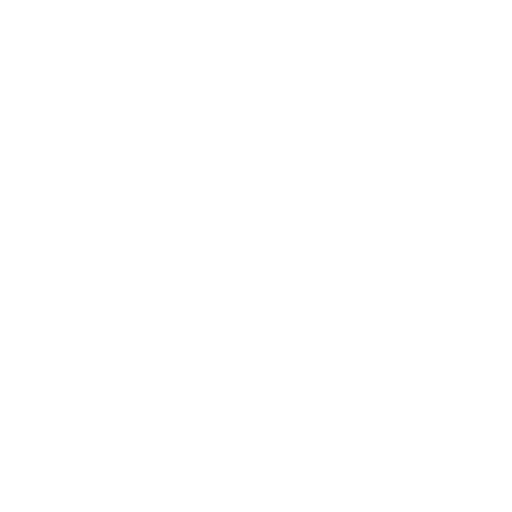
t = 0.00 s
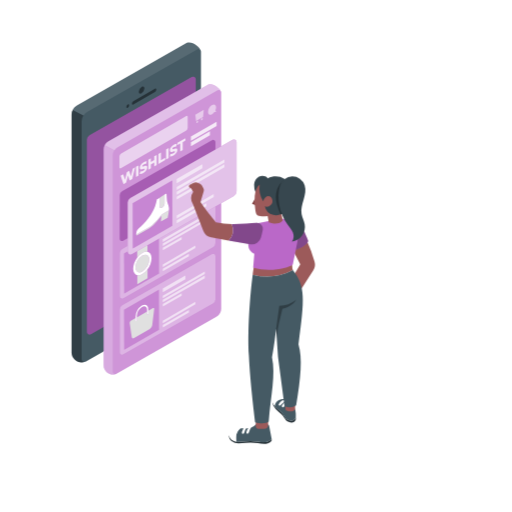
t = 1.00 s
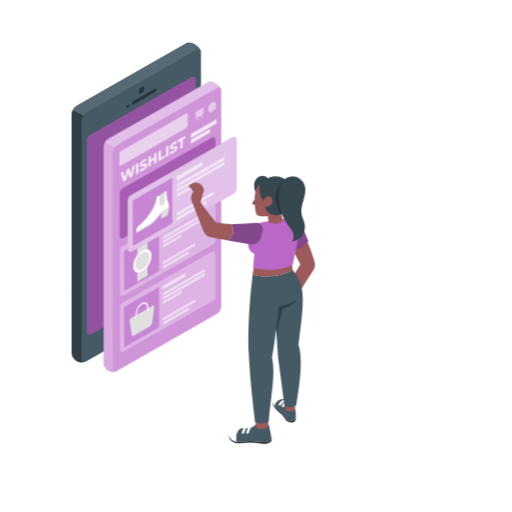
t = 1.19 s
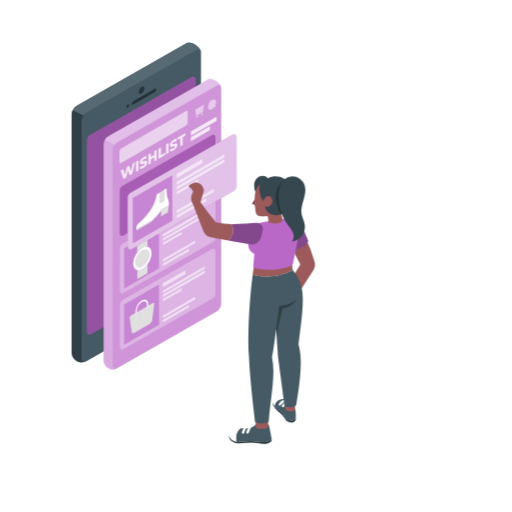
t = 1.38 s
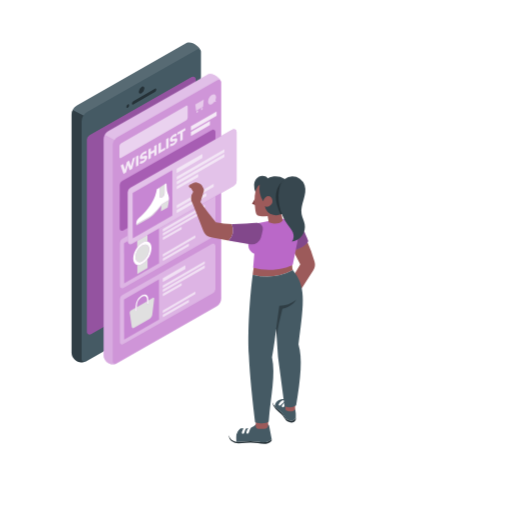
t = 1.75 s
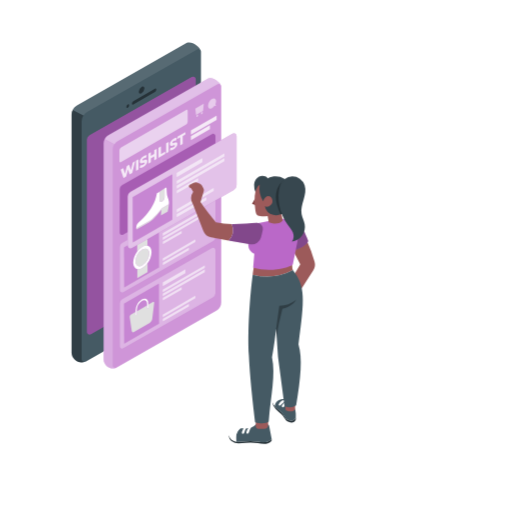
t = 2.05 s

The animated SVG that drew these frames (rendered in a browser with its animation timeline set to each time). Animation: 9 CSS @keyframes rules; one cycle of 2.50 s, repeats indefinitely.

<svg class="animated" id="freepik_stories-online-wishes-list" xmlns="http://www.w3.org/2000/svg" viewBox="0 0 500 500" version="1.1" xmlns:xlink="http://www.w3.org/1999/xlink" xmlns:svgjs="http://svgjs.com/svgjs"><style>svg#freepik_stories-online-wishes-list:not(.animated) .animable {opacity: 0;}svg#freepik_stories-online-wishes-list.animated #freepik--Floor--inject-213 {animation: 1s 1 forwards cubic-bezier(.36,-0.01,.5,1.38) slideUp;animation-delay: 0s;}svg#freepik_stories-online-wishes-list.animated #freepik--Shadows--inject-213 {animation: 1s 1 forwards cubic-bezier(.36,-0.01,.5,1.38) slideRight;animation-delay: 0s;}svg#freepik_stories-online-wishes-list.animated #freepik--Window--inject-213 {animation: 1s 1 forwards cubic-bezier(.36,-0.01,.5,1.38) slideLeft;animation-delay: 0s;}svg#freepik_stories-online-wishes-list.animated #freepik--Table--inject-213 {animation: 1s 1 forwards cubic-bezier(.36,-0.01,.5,1.38) fadeIn;animation-delay: 0s;}svg#freepik_stories-online-wishes-list.animated #freepik--side-table--inject-213 {animation: 1s 1 forwards cubic-bezier(.36,-0.01,.5,1.38) slideDown;animation-delay: 0s;}svg#freepik_stories-online-wishes-list.animated #freepik--Plant--inject-213 {animation: 1s 1 forwards cubic-bezier(.36,-0.01,.5,1.38) slideUp;animation-delay: 0s;}svg#freepik_stories-online-wishes-list.animated #freepik--Device--inject-213 {animation: 1s 1 forwards cubic-bezier(.36,-0.01,.5,1.38) lightSpeedLeft;animation-delay: 0s;}svg#freepik_stories-online-wishes-list.animated #freepik--Screen--inject-213 {animation: 1s 1 forwards cubic-bezier(.36,-0.01,.5,1.38) zoomOut,1.5s Infinite  linear floating;animation-delay: 0s,1s;}svg#freepik_stories-online-wishes-list.animated #freepik--Character--inject-213 {animation: 1s 1 forwards cubic-bezier(.36,-0.01,.5,1.38) zoomIn;animation-delay: 0s;}            @keyframes slideUp {                0% {                    opacity: 0;                    transform: translateY(30px);                }                100% {                    opacity: 1;                    transform: inherit;                }            }                    @keyframes slideRight {                0% {                    opacity: 0;                    transform: translateX(30px);                }                100% {                    opacity: 1;                    transform: translateX(0);                }            }                    @keyframes slideLeft {                0% {                    opacity: 0;                    transform: translateX(-30px);                }                100% {                    opacity: 1;                    transform: translateX(0);                }            }                    @keyframes fadeIn {                0% {                    opacity: 0;                }                100% {                    opacity: 1;                }            }                    @keyframes slideDown {                0% {                    opacity: 0;                    transform: translateY(-30px);                }                100% {                    opacity: 1;                    transform: translateY(0);                }            }                    @keyframes lightSpeedLeft {              from {                transform: translate3d(-50%, 0, 0) skewX(20deg);                opacity: 0;              }              60% {                transform: skewX(-10deg);                opacity: 1;              }              80% {                transform: skewX(2deg);              }              to {                opacity: 1;                transform: translate3d(0, 0, 0);              }            }                    @keyframes zoomOut {                0% {                    opacity: 0;                    transform: scale(1.5);                }                100% {                    opacity: 1;                    transform: scale(1);                }            }                    @keyframes floating {                0% {                    opacity: 1;                    transform: translateY(0px);                }                50% {                    transform: translateY(-10px);                }                100% {                    opacity: 1;                    transform: translateY(0px);                }            }                    @keyframes zoomIn {                0% {                    opacity: 0;                    transform: scale(0.5);                }                100% {                    opacity: 1;                    transform: scale(1);                }            }        .animator-hidden { display: none; }</style><g id="freepik--Floor--inject-213" class="animable animator-hidden" style="transform-origin: 250px 349.527px;"><path d="M409,257.09c-88.41-51-231.28-51-319.12,0S2.55,390.89,91,441.93s231.28,51.05,319.12,0S497.45,308.13,409,257.09Z" style="fill: rgb(245, 245, 245); transform-origin: 250px 349.527px;" id="ell1l5110ymgk" class="animable"></path></g><g id="freepik--Shadows--inject-213" class="animable animator-hidden" style="transform-origin: 250.026px 337.219px;"><path d="M286.32,389.38c-20.53-11.86-53.72-11.86-74.12,0s-20.29,31.08.24,42.93,53.72,11.86,74.13,0S306.86,401.24,286.32,389.38Z" style="fill: rgb(224, 224, 224); transform-origin: 249.386px 410.843px;" id="elxms4d0kd1fr" class="animable"></path><path d="M212.19,331.63l-9-5.2,0,0,3.52-2a3.79,3.79,0,0,0,0-6.56l-11.31-6.54a11.35,11.35,0,0,0-11.37,0L70.19,376.92a3.8,3.8,0,0,0,0,6.56l11.29,6.62a11.36,11.36,0,0,0,11.44,0l10.81-6.24,8.9,5.23a9.1,9.1,0,0,0,9.11,0l90.48-52.3A3,3,0,0,0,212.19,331.63Z" style="fill: rgb(224, 224, 224); transform-origin: 140.992px 350.724px;" id="elsdyts1g0ie" class="animable"></path><path d="M274.45,237.4c9.61,5.55,9.66,14.54.11,20.09s-25.08,5.55-34.7,0-9.66-14.54-.11-20.09S264.83,231.85,274.45,237.4Z" style="fill: rgb(224, 224, 224); transform-origin: 257.153px 247.445px;" id="elaqcxfobho5r" class="animable"></path><path d="M385.61,348.69l-47.52-27.43a2.11,2.11,0,0,1,0-3.65L380,293.27a2.1,2.1,0,0,1,2.11,0l48.58,28.05a2.1,2.1,0,0,1,0,3.64l-40.83,23.73A4.19,4.19,0,0,1,385.61,348.69Z" style="fill: rgb(224, 224, 224); transform-origin: 384.391px 321.127px;" id="elhfln6j00ngo" class="animable"></path></g><g id="freepik--Window--inject-213" class="animable animator-hidden" style="transform-origin: 378.155px 135.645px;"><polygon points="373.24 82.36 372.97 188.54 378.36 191.66 378.64 85.47 373.24 82.36" style="fill: rgb(224, 224, 224); transform-origin: 375.805px 137.01px;" id="el7i17puxnf5i" class="animable"></polygon><polygon points="378.64 85.47 378.64 85.47 378.36 191.66 383.06 188.93 383.31 88.17 378.64 85.47" style="fill: rgb(240, 240, 240); transform-origin: 380.835px 138.565px;" id="elzi0ngdscpgf" class="animable"></polygon><g id="el4d8d7546j4k"><rect x="375.94" y="80.8" height="6.23" style="fill: rgb(224, 224, 224); transform-origin: 375.94px 83.915px; transform: rotate(-60deg);" class="animable"></rect></g><g id="el2z5bevly3si"><polygon points="378.63 89.83 378.64 85.47 373.24 82.36 373.23 86.71 378.63 89.83 378.63 89.83" style="opacity: 0.2; transform-origin: 375.935px 86.095px;" class="animable"></polygon></g><g id="ellrtin81usvp"><polygon points="378.63 89.83 382.41 87.65 378.64 85.47 378.64 85.47 378.63 89.83" style="opacity: 0.2; transform-origin: 380.52px 87.65px;" class="animable"></polygon></g><g id="elyvwea0lh62t"><rect x="375.94" y="80.8" height="6.23" style="fill: rgb(224, 224, 224); transform-origin: 375.94px 83.915px; transform: rotate(-60deg);" class="animable"></rect></g><polygon points="308.31 44.87 313 42.14 312.72 148.32 308.03 151.05 308.31 44.87" style="fill: rgb(240, 240, 240); transform-origin: 310.515px 96.595px;" id="eledmlfnoivlc" class="animable"></polygon><polygon points="308.03 151.05 312.72 148.32 448 226.43 443.31 229.15 308.03 151.05" style="fill: rgb(245, 245, 245); transform-origin: 378.015px 188.735px;" id="el40as113hh5q" class="animable"></polygon><path d="M302.93,35.55,449,119.88l-.31,118.59L302.62,154.13Zm140.38,193.6L443.59,123,308.3,44.86,308,151.05l135.28,78.1" style="fill: rgb(224, 224, 224); transform-origin: 375.81px 137.01px;" id="elbkz0xlc7zxm" class="animable"></path><polygon points="302.93 35.55 307.62 32.82 453.69 117.16 449 119.88 302.93 35.55" style="fill: rgb(245, 245, 245); transform-origin: 378.31px 76.35px;" id="eltm80g71jlw" class="animable"></polygon><polygon points="449 119.88 453.69 117.16 453.38 235.74 448.69 238.47 449 119.88" style="fill: rgb(240, 240, 240); transform-origin: 451.19px 177.815px;" id="el0687060utn2w" class="animable"></polygon></g><g id="freepik--Table--inject-213" class="animable animator-hidden" style="transform-origin: 257.184px 186.055px;"><path d="M259.37,171h-4.43c0,19,.69,81.61.69,81.61h0a.79.79,0,0,0,.45.62,2.33,2.33,0,0,0,2.15,0,.75.75,0,0,0,.45-.62h0S259.37,190,259.37,171Z" style="fill: rgb(230, 230, 230); transform-origin: 257.155px 212.246px;" id="el0xiyrupvcwcg" class="animable"></path><path d="M250.44,162.37H246c-3.8,19.68-6.27,81.62-6.27,81.62h0a.76.76,0,0,0,.45.62,2.39,2.39,0,0,0,2.15,0,.75.75,0,0,0,.44-.62h0S247,181.77,250.44,162.37Z" style="fill: rgb(230, 230, 230); transform-origin: 245.085px 203.618px;" id="elre8rdgx3yl" class="animable"></path><path d="M263.87,162.37h4.42c3.8,19.68,6.27,81.62,6.27,81.62h0a.76.76,0,0,1-.45.62,2.39,2.39,0,0,1-2.15,0,.77.77,0,0,1-.44-.62h0S267.33,181.77,263.87,162.37Z" style="fill: rgb(230, 230, 230); transform-origin: 269.215px 203.618px;" id="elforf28px3i" class="animable"></path><path d="M281,161.81h-.47c-.9-2.59-3.08-5.06-6.56-7.07-9.32-5.38-24.38-5.38-33.64,0-3.45,2-5.61,4.47-6.48,7.06h-.44v2.68h0c0,3.53,2.37,7,7,9.75,9.32,5.38,24.38,5.38,33.64,0,4.63-2.69,6.94-6.21,6.92-9.74h0Z" style="fill: rgb(240, 240, 240); transform-origin: 257.205px 164.485px;" id="ellejtdkuosj" class="animable"></path><path d="M273.92,152.07c9.33,5.38,9.38,14.1.11,19.49s-24.32,5.38-33.64,0-9.37-14.11-.11-19.49S264.6,146.68,273.92,152.07Z" style="fill: rgb(245, 245, 245); transform-origin: 257.159px 161.815px;" id="elyapzgnm9jg9" class="animable"></path><path d="M268.83,144.1H245.48c0,7.68,3.58,14.18,4.69,16.11,0,.09.09.17.14.26l.06.09h0A4.86,4.86,0,0,0,252,162a11.29,11.29,0,0,0,10.28,0,4.3,4.3,0,0,0,1.88-1.92C265.34,158.1,268.83,151.67,268.83,144.1Z" style="fill: rgb(235, 235, 235); transform-origin: 257.155px 153.669px;" id="eldehflxg7edf" class="animable"></path><path d="M265.38,139.32c4.58,2.64,4.6,6.93.06,9.57s-11.94,2.64-16.51,0-4.6-6.93-.06-9.57S260.81,136.68,265.38,139.32Z" style="fill: rgb(245, 245, 245); transform-origin: 257.157px 144.105px;" id="elxq09egdxjc" class="animable"></path><path d="M255.89,141.09a33.53,33.53,0,0,0-3.37-14.42,12.42,12.42,0,0,1-1.59-4.39c-.11-1.56.75-3.33,2.29-3.64a3.25,3.25,0,0,1,3.14,1.5,9.29,9.29,0,0,1,1.25,3.45c1.15,5.41,2.11,11,1.39,16.44a6.77,6.77,0,0,1-.38,1.85,1.73,1.73,0,0,1-1.33,1.06,1.28,1.28,0,0,1-1.06-.41A2.69,2.69,0,0,1,255.89,141.09Z" style="fill: rgb(224, 224, 224); transform-origin: 255.085px 130.781px;" id="el552gu2yectb" class="animable"></path><path d="M257.17,141.53h0a.19.19,0,0,1-.18-.2,41.71,41.71,0,0,0-3.47-20.47.2.2,0,0,1,.1-.26.19.19,0,0,1,.25.1,42.13,42.13,0,0,1,3.51,20.66A.2.2,0,0,1,257.17,141.53Z" style="fill: rgb(255, 255, 255); transform-origin: 255.515px 131.057px;" id="eltn93nj8j1pb" class="animable"></path><path d="M244.53,133c-1-.63-2.2-1.32-2.52-2.49a2.67,2.67,0,0,1,1.19-2.78,4,4,0,0,1,3.12-.43,8.59,8.59,0,0,1,2.88,1.45,19.13,19.13,0,0,1,4,3.78,20.58,20.58,0,0,1,3.17,5.7,23.06,23.06,0,0,1,1.14,4.1c.17,1.11.5,2.95-.65,3.67a1.66,1.66,0,0,1-1.68,0,3,3,0,0,1-1.14-1.32,15.6,15.6,0,0,1-.6-1.66,15.65,15.65,0,0,0-3.55-5.82A26.52,26.52,0,0,0,244.53,133Z" style="fill: rgb(235, 235, 235); transform-origin: 249.823px 136.693px;" id="elfduo3onu8c6" class="animable"></path><path d="M256.31,144.62h0a.24.24,0,0,1-.28-.18A22.85,22.85,0,0,0,244,129a.23.23,0,0,1,.21-.42,23.35,23.35,0,0,1,12.3,15.8A.23.23,0,0,1,256.31,144.62Z" style="fill: rgb(255, 255, 255); transform-origin: 250.191px 136.59px;" id="ely2e5wxweqs" class="animable"></path><path d="M267.38,130.57c.83-.87,1.79-1.83,1.8-3a2.67,2.67,0,0,0-1.86-2.4,4,4,0,0,0-3.12.39,8.45,8.45,0,0,0-2.42,2.12,19.76,19.76,0,0,0-2.87,4.66,20.29,20.29,0,0,0-1.61,6.32,22.42,22.42,0,0,0-.07,4.26c.12,1.11.26,3,1.55,3.38a1.66,1.66,0,0,0,1.62-.45,2.85,2.85,0,0,0,.77-1.56,13,13,0,0,0,.17-1.76,15.49,15.49,0,0,1,2-6.53A25.76,25.76,0,0,1,267.38,130.57Z" style="fill: rgb(235, 235, 235); transform-origin: 263.17px 135.685px;" id="el7okoeq628v" class="animable"></path><path d="M258.93,144.84h0a.22.22,0,0,0,.22-.24,22.9,22.9,0,0,1,7.74-18,.24.24,0,0,0,0-.33.25.25,0,0,0-.33,0,23.34,23.34,0,0,0-7.9,18.4A.22.22,0,0,0,258.93,144.84Z" style="fill: rgb(255, 255, 255); transform-origin: 262.8px 135.527px;" id="elqmvn45qhc2i" class="animable"></path></g><g id="freepik--side-table--inject-213" class="animable animator-hidden" style="transform-origin: 384.3px 290.025px;"><polygon points="346.64 316.64 342.49 319.05 342.5 314.25 346.64 316.64" style="fill: rgb(230, 230, 230); transform-origin: 344.565px 316.65px;" id="el6buqe24gkrs" class="animable"></polygon><polygon points="342.6 290.98 342.6 290.93 342.6 290.93 342.6 290.93 342.6 290.98" style="fill: rgb(120, 120, 120); transform-origin: 342.6px 290.955px;" id="el6hso3fou6eb" class="animable"></polygon><rect x="362.82" y="279.25" height="46.7" style="fill: rgb(207, 207, 207); transform-origin: 362.82px 302.6px;" id="eltz9cya0rax" class="animable"></rect><polygon points="342.67 267.58 383.11 290.94 383.11 290.94 342.67 267.58" style="fill: rgb(207, 207, 207); transform-origin: 362.89px 279.26px;" id="el0sd1nnhzxii" class="animable"></polygon><path d="M346.64,316.64l36.38,21v4.81l4.32,2.5.16-56.51-49.17-28.39-.16,56.5,4.33,2.5v-4.8Zm36.42-7.38-40.44-23.35.05-18.33,40.44,23.36h0ZM383,332.6l-40.44-23.35L342.6,291v-.05h0l40.45,23.35h0Z" style="fill: rgb(235, 235, 235); transform-origin: 362.835px 302.5px;" id="elc9ihvnccyan" class="animable"></path><polygon points="342.55 309.25 342.6 290.98 342.6 290.93 383.05 314.28 383.05 314.28 382.99 332.6 342.55 309.25" style="fill: rgb(245, 245, 245); transform-origin: 362.8px 311.765px;" id="elo73s48w4b3l" class="animable"></polygon><polygon points="342.62 285.91 342.67 267.58 383.11 290.94 383.11 290.94 383.06 309.26 342.62 285.91" style="fill: rgb(245, 245, 245); transform-origin: 362.865px 288.42px;" id="elktb6z4rwfxd" class="animable"></polygon><polygon points="387.5 288.44 430.43 263.49 430.27 320 387.33 344.95 387.5 288.44" style="fill: rgb(230, 230, 230); transform-origin: 408.88px 304.22px;" id="elyti71ofl3rk" class="animable"></polygon><polygon points="387.5 288.44 338.32 260.05 381.25 235.1 430.43 263.49 387.5 288.44" style="fill: rgb(245, 245, 245); transform-origin: 384.375px 261.77px;" id="ellazuxi522af" class="animable"></polygon></g><g id="freepik--Plant--inject-213" class="animable animator-hidden" style="transform-origin: 383.368px 242.525px;"><path d="M395.86,255.69c-6.94-4-18.16-4-25.06,0s-6.86,10.51.08,14.51,18.17,4,25.06,0S402.8,259.7,395.86,255.69Z" style="fill: rgb(224, 224, 224); transform-origin: 383.368px 262.945px;" id="elaevq7h0emra" class="animable"></path><path d="M397.84,239.07l-14,.41-14-.41c-.61,9.44,1.24,19.07,3.78,23.77h0a6.3,6.3,0,0,0,2.77,2.81,16.36,16.36,0,0,0,14.89,0,6.18,6.18,0,0,0,2.77-2.89C396.62,258,398.44,248.47,397.84,239.07Z" style="fill: rgb(55, 71, 79); transform-origin: 383.839px 253.256px;" id="elntcxx1qviq" class="animable"></path><path d="M393.71,233.35c5.48,3.16,5.51,8.29.07,11.45s-14.3,3.16-19.78,0-5.5-8.29-.06-11.45S388.24,230.18,393.71,233.35Z" style="fill: rgb(69, 90, 100); transform-origin: 383.858px 239.073px;" id="elscf2lwgdpyk" class="animable"></path><path d="M391.55,234.6c4.27,2.47,4.29,6.47.05,8.94a17,17,0,0,1-15.43,0c-4.27-2.47-4.3-6.47-.05-8.94A17.05,17.05,0,0,1,391.55,234.6Z" style="fill: rgb(38, 50, 56); transform-origin: 383.858px 239.073px;" id="elw4vsjvsfdzb" class="animable"></path><path d="M382.69,239.47a9.22,9.22,0,0,0,8.2,1.86,8.58,8.58,0,0,0,5.75-5.81,17,17,0,0,1-4.49-3.11,11.49,11.49,0,0,1,6.36.22,6.49,6.49,0,0,0,.48-6.06,11.05,11.05,0,0,0-7.58-.52,10,10,0,0,1,7.66-2.42,29.42,29.42,0,0,0-1.84-11.78c-5.21.28-10.27,2.52-12,4.14a19,19,0,0,0,.58,5.54,4.48,4.48,0,0,1-2.43-3.58c-3.26.81-4.65,2.44-5.16,3.68a13.63,13.63,0,0,0,3.09,6.26c-3.07-.93-4.31-4.34-4.31-4.34C374,230.69,374.59,238.77,382.69,239.47Z" style="fill: rgb(186, 104, 200); transform-origin: 387.431px 226.734px;" id="el8g7rw75ikud" class="animable"></path><g id="elw7ujmqgx2th"><path d="M382.69,239.47a9.22,9.22,0,0,0,8.2,1.86,8.58,8.58,0,0,0,5.75-5.81,17,17,0,0,1-4.49-3.11,11.49,11.49,0,0,1,6.36.22,6.49,6.49,0,0,0,.48-6.06,11.05,11.05,0,0,0-7.58-.52,10,10,0,0,1,7.66-2.42,29.42,29.42,0,0,0-1.84-11.78c-5.21.28-10.27,2.52-12,4.14a19,19,0,0,0,.58,5.54,4.48,4.48,0,0,1-2.43-3.58c-3.26.81-4.65,2.44-5.16,3.68a13.63,13.63,0,0,0,3.09,6.26c-3.07-.93-4.31-4.34-4.31-4.34C374,230.69,374.59,238.77,382.69,239.47Z" style="opacity: 0.2; transform-origin: 387.431px 226.734px;" class="animable"></path></g><path d="M382.51,240.24h0a.3.3,0,0,1-.28-.32c.5-6.59,4.26-17.45,13.24-26.42a.3.3,0,0,1,.43.43c-8.86,8.85-12.58,19.55-13.07,26A.3.3,0,0,1,382.51,240.24Z" style="fill: rgb(245, 245, 245); transform-origin: 389.108px 226.826px;" id="eln49efra6wki" class="animable"></path><path d="M385,243a8.55,8.55,0,0,1-13.38-3.52,14.62,14.62,0,0,0,4.05-2.76,11.56,11.56,0,0,0-6,.18,5.61,5.61,0,0,1-.84-5.4,11.07,11.07,0,0,1,7.16-.43,10.57,10.57,0,0,0-7.43-2.2,23.92,23.92,0,0,1,1-10.51c5,.3,9.88,2.36,11.59,3.81a15.77,15.77,0,0,1-.2,4.92,3.6,3.6,0,0,0,2.06-3.16c3.11.75,4.52,2.21,5.07,3.31a10.87,10.87,0,0,1-2.51,5.52,6.14,6.14,0,0,0,3.76-3.81C392.54,235.26,392.49,242.38,385,243Z" style="fill: rgb(186, 104, 200); transform-origin: 379.858px 231.645px;" id="el2oqta1l9t82" class="animable"></path><path d="M385.17,243.71a.3.3,0,0,1-.29-.26c-.86-5.73-5-15.25-13.95-23.2a.3.3,0,0,1,0-.42.29.29,0,0,1,.42,0c9.05,8.06,13.27,17.73,14.14,23.56a.31.31,0,0,1-.25.35Z" style="fill: rgb(255, 255, 255); transform-origin: 378.169px 231.74px;" id="el8y0h7axvjzv" class="animable"></path></g><g id="freepik--Device--inject-213" class="animable" style="transform-origin: 133.09px 197.765px;"><path d="M196,49.37h0c-.78-2.74-6.34-8-11.87-7.84a4.82,4.82,0,0,0-1.56.31L75.11,103a10.45,10.45,0,0,0-5.2,8.94V344.46c0,5.92,6.83,11.57,13.25,8.85l0,0a2.9,2.9,0,0,0,.41-.16l107.51-61.26a10.28,10.28,0,0,0,5.19-8.94V50.49A2.44,2.44,0,0,0,196,49.37Z" style="fill: rgb(69, 90, 100); transform-origin: 133.09px 197.77px;" id="el9nmg0g68oo" class="animable"></path><path d="M84.91,136.5a5.13,5.13,0,0,1,2.6-4.46l99.81-56.79a2.57,2.57,0,0,1,3.85,2.23V265a5.15,5.15,0,0,1-2.6,4.46L88.75,326.33a2.57,2.57,0,0,1-3.84-2.23Z" style="fill: rgb(186, 104, 200); transform-origin: 138.04px 200.787px;" id="elumgpfhpwfem" class="animable"></path><g id="el6rsywthwn86"><path d="M84.91,136.5a5.13,5.13,0,0,1,2.6-4.46l99.81-56.79a2.57,2.57,0,0,1,3.85,2.23V265a5.15,5.15,0,0,1-2.6,4.46L88.75,326.33a2.57,2.57,0,0,1-3.84-2.23Z" style="opacity: 0.2; transform-origin: 138.04px 200.787px;" class="animable"></path></g><g id="ellp5m4m4oxe"><path d="M69.91,111.93V344.46c0,5.92,6.83,11.57,13.25,8.85l0,0a2.55,2.55,0,0,1-3.43-2.4V118.35a10.27,10.27,0,0,1,1.73-5.68L71,107.42A10.19,10.19,0,0,0,69.91,111.93Z" style="opacity: 0.3; transform-origin: 76.535px 230.716px;" class="animable"></path></g><g id="el9sdn2iekhjg"><path d="M184.17,41.52a4.82,4.82,0,0,0-1.56.31L75.11,103A10.2,10.2,0,0,0,71,107.42l10.52,5.25A10.31,10.31,0,0,1,85,109.42l107.5-61.16A2.54,2.54,0,0,1,196,49.37h0C195.26,46.62,189.7,41.41,184.17,41.52Z" style="fill: rgb(255, 255, 255); opacity: 0.1; transform-origin: 133.5px 77.0941px;" class="animable"></path></g><path d="M151.29,86.65c.75-.43,1.38-.09,1.38.77a3.05,3.05,0,0,1-1.37,2.38L130.2,102c-.75.44-1.36.07-1.36-.8a3,3,0,0,1,1.36-2.35Z" style="fill: rgb(38, 50, 56); transform-origin: 140.755px 94.325px;" id="elmwtect0wrdk" class="animable"></path><path d="M124.78,102c.75-.44,1.36-.09,1.37.78a3.06,3.06,0,0,1-1.36,2.37c-.76.43-1.38.08-1.38-.79A3,3,0,0,1,124.78,102Z" style="fill: rgb(38, 50, 56); transform-origin: 124.78px 103.572px;" id="el7o996d56pip" class="animable"></path><path d="M138.28,84.88c1.51-.87,2.73-.18,2.73,1.56a6,6,0,0,1-2.71,4.73c-1.51.88-2.76.16-2.77-1.57A6.05,6.05,0,0,1,138.28,84.88Z" style="fill: rgb(38, 50, 56); transform-origin: 138.27px 88.0253px;" id="el4wulndkcgq6" class="animable"></path><path d="M138.29,303.79c3.07-1.77,5.55-.36,5.56,3.17a12.28,12.28,0,0,1-5.53,9.65c-3.07,1.77-5.61.32-5.62-3.21A12.28,12.28,0,0,1,138.29,303.79Z" style="fill: rgb(38, 50, 56); transform-origin: 138.275px 310.196px;" id="el5plbyulxtl6" class="animable"></path></g><g id="freepik--Screen--inject-213" class="animable animator-active" style="transform-origin: 166.12px 223.951px;"><path d="M215.71,89.26h0C215,86.77,210,82,204.94,82.14a4.56,4.56,0,0,0-1.41.27L106,137.93a9.48,9.48,0,0,0-4.72,8.11V357.11c0,5.38,6.2,10.51,12,8l0,0a2,2,0,0,0,.38-.15l97.58-55.61a9.33,9.33,0,0,0,4.71-8.11v-211A2.26,2.26,0,0,0,215.71,89.26Z" style="fill: rgb(186, 104, 200); transform-origin: 158.615px 223.951px;" id="eljxis4lsqjd" class="animable"></path><g id="eldhtljao9ztp"><path d="M101.23,146V357.11c0,5.38,6.2,10.51,12,8l0,0a2.32,2.32,0,0,1-3.11-2.18V151.88a9.33,9.33,0,0,1,1.57-5.16L102.2,142A9.33,9.33,0,0,0,101.23,146Z" style="fill: rgb(255, 255, 255); opacity: 0.2; transform-origin: 107.23px 253.883px;" class="animable"></path></g><g id="eltozzl6ew9lm"><path d="M204.94,82.14a4.56,4.56,0,0,0-1.41.27L106,137.93a9.26,9.26,0,0,0-3.75,4l9.55,4.77a9.42,9.42,0,0,1,3.15-3l97.57-55.51a2.32,2.32,0,0,1,3.24,1h0C215,86.77,210,82,204.94,82.14Z" style="fill: rgb(255, 255, 255); opacity: 0.4; transform-origin: 159.005px 114.418px;" class="animable"></path></g><g id="el383003l47op"><path d="M215.71,89.26h0C215,86.77,210,82,204.94,82.14a4.56,4.56,0,0,0-1.41.27L106,137.93a9.48,9.48,0,0,0-4.72,8.11V357.11c0,5.38,6.2,10.51,12,8l0,0a2,2,0,0,0,.38-.15l97.58-55.61a9.33,9.33,0,0,0,4.71-8.11v-211A2.26,2.26,0,0,0,215.71,89.26Z" style="fill: rgb(255, 255, 255); opacity: 0.3; transform-origin: 158.615px 223.951px;" class="animable"></path></g><path d="M181.74,113.36c.93-.54,1.69-.11,1.7,1l0,10.28a3.75,3.75,0,0,1-1.69,2.93l-63.52,36.63c-.94.54-1.69.11-1.7-1l0-10.29a3.74,3.74,0,0,1,1.69-2.93Z" style="fill: rgb(186, 104, 200); transform-origin: 149.985px 138.78px;" id="elvumpozgw4jm" class="animable"></path><g id="el1inmw3ph5lw"><g style="opacity: 0.7; transform-origin: 149.985px 138.78px;" class="animable"><path d="M181.74,113.36c.93-.54,1.69-.11,1.7,1l0,10.28a3.75,3.75,0,0,1-1.69,2.93l-63.52,36.63c-.94.54-1.69.11-1.7-1l0-10.29a3.74,3.74,0,0,1,1.69-2.93Z" style="fill: rgb(255, 255, 255); transform-origin: 149.985px 138.78px;" id="el1algvy2puk5" class="animable"></path></g></g><g id="elpt6ir1utlq8"><g style="opacity: 0.5; transform-origin: 207.11px 106.99px;" class="animable"><path d="M207.05,102.46c2.18-1.26,3.95-.25,4,2.25a7.41,7.41,0,0,1-.65,2.88l.66,1.65-1.69.16a7.31,7.31,0,0,1-2.26,2.12c-2.17,1.26-3.94.25-3.95-2.25A8.64,8.64,0,0,1,207.05,102.46Z" style="fill: rgb(255, 255, 255); transform-origin: 207.11px 106.99px;" id="elxjwxb05dpv" class="animable"></path></g></g><g id="el31pv1dtxavn"><g style="opacity: 0.5; transform-origin: 194.86px 113.685px;" class="animable"><path d="M192.63,117.92c.5-.28.91-.06.91.52a2,2,0,0,1-.9,1.56c-.5.28-.9,0-.9-.52A2,2,0,0,1,192.63,117.92Z" style="fill: rgb(255, 255, 255); transform-origin: 192.64px 118.955px;" id="el3hralomqibo" class="animable"></path><path d="M197.13,115.33c.5-.29.9-.06.91.51a2,2,0,0,1-.91,1.56c-.49.29-.9.06-.9-.52A2,2,0,0,1,197.13,115.33Z" style="fill: rgb(255, 255, 255); transform-origin: 197.135px 116.365px;" id="elnc4ys9lp0s" class="animable"></path><polygon points="199.01 107.26 198.34 114.21 191.43 118.2 190.71 112.06 199.01 107.26" style="fill: rgb(255, 255, 255); transform-origin: 194.86px 112.73px;" id="el6zm8pfxs5jg" class="animable"></polygon></g></g><path d="M116.94,247a4.54,4.54,0,0,1,2.28-3.93L207,193.08a2.26,2.26,0,0,1,3.38,2v42.35a4.55,4.55,0,0,1-2.29,3.93l-87.8,50a2.26,2.26,0,0,1-3.38-2Z" style="fill: rgb(186, 104, 200); transform-origin: 163.645px 242.22px;" id="el0ubkmvrc6dx" class="animable"></path><g id="el8mflz5w6nl6"><path d="M116.94,247a4.54,4.54,0,0,1,2.28-3.93L207,193.08a2.26,2.26,0,0,1,3.38,2v42.35a4.55,4.55,0,0,1-2.29,3.93l-87.8,50a2.26,2.26,0,0,1-3.38-2Z" style="fill: rgb(255, 255, 255); opacity: 0.5; transform-origin: 163.645px 242.22px;" class="animable"></path></g><polygon points="155.13 228.03 155.24 267.01 121.32 286.59 121.21 247.62 155.13 228.03" style="fill: rgb(186, 104, 200); transform-origin: 138.225px 257.31px;" id="eli906wp1bnik" class="animable"></polygon><g id="elcuouib6ga7r"><g style="opacity: 0.2; transform-origin: 138.225px 257.31px;" class="animable"><polygon points="155.13 228.03 155.24 267.01 121.32 286.59 121.21 247.62 155.13 228.03" style="fill: rgb(255, 255, 255); transform-origin: 138.225px 257.31px;" id="elay6zq1ce3j" class="animable"></polygon></g></g><g id="el8clj88e3kmr"><g style="opacity: 0.6; isolation: isolate; transform-origin: 179.495px 237.41px;" class="animable"><polygon points="177.43 231.34 177.44 233.81 159.03 244.41 159.02 241.94 177.43 231.34" style="fill: rgb(255, 255, 255); transform-origin: 168.23px 237.875px;" id="eloutq5atx3eq" class="animable"></polygon><polygon points="200 214.17 200.01 216.63 159.02 240.3 159.01 237.83 200 214.17" style="fill: rgb(255, 255, 255); transform-origin: 179.51px 227.235px;" id="elm52fppq5l19" class="animable"></polygon><polygon points="184.5 247.68 184.51 250.15 159.03 264.77 159.02 262.31 184.5 247.68" style="fill: rgb(255, 255, 255); transform-origin: 171.765px 256.225px;" id="el08k5cgtns2v" class="animable"></polygon><polygon points="190.81 239.72 190.82 242.18 159.02 260.66 159.01 258.19 190.81 239.72" style="fill: rgb(255, 255, 255); transform-origin: 174.915px 250.19px;" id="el0iarh0jnsjqt" class="animable"></polygon><polygon points="199.99 210.05 200 212.51 159 236.18 159 233.72 199.99 210.05" style="fill: rgb(255, 255, 255); transform-origin: 179.5px 223.115px;" id="elaqmztlh6fon" class="animable"></polygon><polygon points="181.04 214.06 181.05 217.61 158.99 230.35 158.98 226.81 181.04 214.06" style="fill: rgb(255, 255, 255); transform-origin: 170.015px 222.205px;" id="elo4tgjz2548" class="animable"></polygon></g></g><path d="M139,249.55c3.73-2.15,6.76-.41,6.78,3.87a14.83,14.83,0,0,1-6.73,11.65c-3.73,2.16-6.77.43-6.78-3.85A14.87,14.87,0,0,1,139,249.55Z" style="fill: rgb(224, 224, 224); transform-origin: 139.025px 257.314px;" id="elrgx4ymfggq" class="animable"></path><path d="M134,242.89l10-5.75,0,8.8a7.26,7.26,0,0,0-5,1.13,16.82,16.82,0,0,0-5,4.62Z" style="fill: rgb(224, 224, 224); transform-origin: 139px 244.415px;" id="elpggvlnxcstg" class="animable"></path><path d="M116.94,190.71a4.54,4.54,0,0,1,2.28-3.93L207,136.83a2.26,2.26,0,0,1,3.38,2v42.35a4.55,4.55,0,0,1-2.29,3.93l-87.8,50a2.26,2.26,0,0,1-3.38-2Z" style="fill: rgb(186, 104, 200); transform-origin: 163.645px 185.97px;" id="eltqattgaw8xd" class="animable"></path><g id="el8bywqqi9zfo"><path d="M116.94,190.71a4.54,4.54,0,0,1,2.28-3.93L207,136.83a2.26,2.26,0,0,1,3.38,2v42.35a4.55,4.55,0,0,1-2.29,3.93l-87.8,50a2.26,2.26,0,0,1-3.38-2Z" style="opacity: 0.1; transform-origin: 163.645px 185.97px;" class="animable"></path></g><path d="M116.94,301.92a4.51,4.51,0,0,1,2.28-3.93L207,248a2.26,2.26,0,0,1,3.38,2v42.34a4.53,4.53,0,0,1-2.29,3.93l-87.8,50a2.26,2.26,0,0,1-3.38-2Z" style="fill: rgb(186, 104, 200); transform-origin: 163.645px 297.135px;" id="ela4heoj9k33m" class="animable"></path><g id="el1lmyy0j59tl"><path d="M116.94,301.92a4.51,4.51,0,0,1,2.28-3.93L207,248a2.26,2.26,0,0,1,3.38,2v42.34a4.53,4.53,0,0,1-2.29,3.93l-87.8,50a2.26,2.26,0,0,1-3.38-2Z" style="fill: rgb(255, 255, 255); opacity: 0.5; transform-origin: 163.645px 297.135px;" class="animable"></path></g><polygon points="155.13 282.99 155.24 321.97 121.32 341.55 121.21 302.57 155.13 282.99" style="fill: rgb(186, 104, 200); transform-origin: 138.225px 312.27px;" id="el8aag40wzaoo" class="animable"></polygon><g id="eltrusqkw167"><g style="opacity: 0.2; transform-origin: 138.225px 312.27px;" class="animable"><polygon points="155.13 282.99 155.24 321.97 121.32 341.55 121.21 302.57 155.13 282.99" style="fill: rgb(255, 255, 255); transform-origin: 138.225px 312.27px;" id="el1n1zhzx6xke" class="animable"></polygon></g></g><g id="elirojxpu2qe"><g style="opacity: 0.6; isolation: isolate; transform-origin: 179.495px 292.365px;" class="animable"><polygon points="177.43 286.3 177.44 288.76 159.03 299.36 159.02 296.9 177.43 286.3" style="fill: rgb(255, 255, 255); transform-origin: 168.23px 292.83px;" id="elspd9yfu5a8j" class="animable"></polygon><polygon points="200 269.12 200.01 271.58 159.02 295.25 159.01 292.79 200 269.12" style="fill: rgb(255, 255, 255); transform-origin: 179.51px 282.185px;" id="elqkwq4r6ra6" class="animable"></polygon><polygon points="184.5 302.64 184.51 305.1 159.03 319.73 159.02 317.26 184.5 302.64" style="fill: rgb(255, 255, 255); transform-origin: 171.765px 311.185px;" id="eli11ci6awj7" class="animable"></polygon><polygon points="190.81 294.68 190.82 297.14 159.02 315.61 159.01 313.15 190.81 294.68" style="fill: rgb(255, 255, 255); transform-origin: 174.915px 305.145px;" id="elv3wmz2q2slh" class="animable"></polygon><polygon points="199.99 265 200 267.47 159 291.13 159 288.67 199.99 265" style="fill: rgb(255, 255, 255); transform-origin: 179.5px 278.065px;" id="el3co9910uncu" class="animable"></polygon><polygon points="181.04 269.02 181.05 272.57 158.99 285.31 158.98 281.76 181.04 269.02" style="fill: rgb(255, 255, 255); transform-origin: 170.015px 277.165px;" id="elxussssrxswf" class="animable"></polygon></g></g><path d="M149.42,300.8c.73-.42,1.29,0,1.18.9l-1.93,15.87a5.34,5.34,0,0,1-2.36,3.7L131,330.11c-1.18.68-2.18.27-2.36-1l-2-13.59a2.56,2.56,0,0,1,1.17-2.26l4.58-2.64v3.19l1.2-.68V310l10.08-5.82v3.2l1.2-.7v-3.2Z" style="fill: rgb(224, 224, 224); transform-origin: 138.626px 315.536px;" id="el8jmtg5pbfzb" class="animable"></path><path d="M138.58,298.32c3.43-2,6.24-.39,6.25,3.56v4.76l-1.2.7v-4.77c0-3.19-2.27-4.49-5-2.88a11.09,11.09,0,0,0-5,8.7v4.77l-1.2.68v-4.76A13.68,13.68,0,0,1,138.58,298.32Z" style="fill: rgb(255, 255, 255); transform-origin: 138.63px 305.65px;" id="ely4dr7k2m7vo" class="animable"></path><path d="M124.75,197.7a5.14,5.14,0,0,1,2.6-4.47l99.82-56.79a2.57,2.57,0,0,1,3.84,2.24v48.14a5.15,5.15,0,0,1-2.6,4.46L128.6,248.16a2.57,2.57,0,0,1-3.85-2.23Z" style="fill: rgb(186, 104, 200); transform-origin: 177.88px 192.303px;" id="eli65s9md22v" class="animable"></path><g id="elt3mfade1tem"><path d="M124.75,197.7a5.14,5.14,0,0,1,2.6-4.47l99.82-56.79a2.57,2.57,0,0,1,3.84,2.24v48.14a5.15,5.15,0,0,1-2.6,4.46L128.6,248.16a2.57,2.57,0,0,1-3.85-2.23Z" style="fill: rgb(255, 255, 255); opacity: 0.6; transform-origin: 177.88px 192.303px;" class="animable"></path></g><polygon points="168.17 176.19 168.29 220.49 129.74 242.75 129.61 198.45 168.17 176.19" style="fill: rgb(186, 104, 200); transform-origin: 148.95px 209.47px;" id="elprvfw5dwoqc" class="animable"></polygon><g id="elf2s47nz3ftt"><g style="opacity: 0.2; transform-origin: 148.95px 209.47px;" class="animable"><polygon points="168.17 176.19 168.29 220.49 129.74 242.75 129.61 198.45 168.17 176.19" style="fill: rgb(255, 255, 255); transform-origin: 148.95px 209.47px;" id="el1clhswgqghs" class="animable"></polygon></g></g><path d="M160.71,190l0,8.74a5.24,5.24,0,0,1-2.38,4.11c-1.31.76-2.38.15-2.39-1.36l0-8.5Z" style="fill: rgb(224, 224, 224); transform-origin: 158.325px 196.589px;" id="el974qga6f18" class="animable"></path><path d="M164.93,205.33a40.79,40.79,0,0,1-1.19,7.21l-6.64,3.84c.19-1.9.37-3.81.55-5.71a73.21,73.21,0,0,1-8,9.27,19.47,19.47,0,0,1-3.8,2.9L133.48,230a1.4,1.4,0,0,1-.49-.93l12.47-7.19a19.39,19.39,0,0,0,3.4-2.54,78.54,78.54,0,0,0,9.42-10.19Z" style="fill: rgb(224, 224, 224); transform-origin: 148.96px 217.665px;" id="elfzgzff0vwxs" class="animable"></path><path d="M162.56,188.92c.14,1.46.41,6.87.74,8.1s.75,2.44,1.19,3.67a12.34,12.34,0,0,1,.44,4.64l-6.65,3.84a78.54,78.54,0,0,1-9.42,10.19,19.39,19.39,0,0,1-3.4,2.54L133,229.09a6.87,6.87,0,0,1,.94-4.15,16.57,16.57,0,0,1,3.66-3.87,48.52,48.52,0,0,0,4.93-5c4.23-4.87,9.11-11.76,10.73-21.4.78-.46,1.71-1,2.7-1.65l0,8.5c0,1.51,1.08,2.12,2.39,1.36a5.24,5.24,0,0,0,2.38-4.11l0-8.74C161.38,189.63,162,189.24,162.56,188.92Z" style="fill: rgb(255, 255, 255); transform-origin: 148.979px 209.005px;" id="elmnayv8sof" class="animable"></path><g id="eluaoxwi0bo8n"><g style="opacity: 0.6; isolation: isolate; transform-origin: 195.865px 186.84px;" class="animable"><polygon points="193.52 179.94 193.53 182.75 172.6 194.8 172.59 192 193.52 179.94" style="fill: rgb(255, 255, 255); transform-origin: 183.06px 187.37px;" id="eldf32kkt7wgh" class="animable"></polygon><polygon points="219.18 160.42 219.19 163.22 172.59 190.12 172.58 187.32 219.18 160.42" style="fill: rgb(255, 255, 255); transform-origin: 195.885px 175.27px;" id="eldl6m8hhkiek" class="animable"></polygon><polygon points="201.56 198.52 201.56 201.32 172.6 217.94 172.59 215.14 201.56 198.52" style="fill: rgb(255, 255, 255); transform-origin: 187.075px 208.23px;" id="elnbgkzf2jvus" class="animable"></polygon><polygon points="208.73 189.47 208.74 192.27 172.59 213.27 172.58 210.47 208.73 189.47" style="fill: rgb(255, 255, 255); transform-origin: 190.66px 201.37px;" id="el6y7mj6265yt" class="animable"></polygon><polygon points="219.17 155.74 219.17 158.54 172.57 185.44 172.57 182.64 219.17 155.74" style="fill: rgb(255, 255, 255); transform-origin: 195.87px 170.59px;" id="elmbaqt8eio9" class="animable"></polygon><polygon points="197.63 160.3 197.64 164.34 172.56 178.82 172.54 174.79 197.63 160.3" style="fill: rgb(255, 255, 255); transform-origin: 185.09px 169.56px;" id="elpxyn0mu5k3q" class="animable"></polygon></g></g><g id="elaxtujz5effm"><g style="opacity: 0.8; transform-origin: 164.7px 149.325px;" class="animable"><polygon points="131.94 163.41 129.19 174.85 126.6 176.35 124.94 171.31 123.25 178.28 120.65 179.78 117.84 171.55 120.33 170.11 122.08 175.39 123.87 168.07 126.1 166.78 127.84 172.13 129.63 164.75 131.94 163.41" style="fill: rgb(255, 255, 255); transform-origin: 124.89px 171.595px;" id="elruqhd89a1lj" class="animable"></polygon><polygon points="135.24 161.5 135.27 171.34 132.84 172.74 132.81 162.91 135.24 161.5" style="fill: rgb(255, 255, 255); transform-origin: 134.04px 167.12px;" id="eljov1yy4p89c" class="animable"></polygon><path d="M140.31,158.38a5.87,5.87,0,0,1,3.1-.94l-.73,2.5a4.34,4.34,0,0,0-2.38.61c-1,.59-1.38,1.19-1.38,1.68,0,1.51,4.86-2.42,4.87,1.21,0,1.71-1.24,3.9-3.78,5.37a5.82,5.82,0,0,1-3.62,1l.79-2.5a4.48,4.48,0,0,0,2.83-.66c1-.59,1.39-1.14,1.39-1.61,0-1.56-4.87,2.39-4.88-1.28C136.52,162,137.76,159.85,140.31,158.38Z" style="fill: rgb(255, 255, 255); transform-origin: 140.09px 163.63px;" id="elbweqfwocprc" class="animable"></path><polygon points="153.04 151.23 153.06 161.06 150.64 162.47 150.63 158.63 147.33 160.54 147.34 164.37 144.92 165.77 144.89 155.93 147.32 154.53 147.33 158.23 150.62 156.32 150.61 152.63 153.04 151.23" style="fill: rgb(255, 255, 255); transform-origin: 148.975px 158.5px;" id="elkgl75f522jo" class="animable"></polygon><polygon points="157.18 148.84 157.2 156.47 161.29 154.11 161.29 156.31 154.78 160.07 154.75 150.24 157.18 148.84" style="fill: rgb(255, 255, 255); transform-origin: 158.02px 154.455px;" id="ele8790wcuaxu" class="animable"></polygon><polygon points="164.66 144.52 164.68 154.36 162.26 155.76 162.23 145.92 164.66 144.52" style="fill: rgb(255, 255, 255); transform-origin: 163.455px 150.14px;" id="elj28edkwqspe" class="animable"></polygon><path d="M169.71,141.4a5.86,5.86,0,0,1,3.12-.94l-.74,2.49a4.51,4.51,0,0,0-2.38.62c-1,.58-1.37,1.18-1.37,1.68,0,1.51,4.86-2.42,4.87,1.21,0,1.71-1.24,3.89-3.79,5.36a5.77,5.77,0,0,1-3.62,1l.79-2.5a4.46,4.46,0,0,0,2.84-.67c1-.57,1.39-1.13,1.39-1.6,0-1.57-4.88,2.39-4.89-1.27C165.93,145,167.17,142.87,169.71,141.4Z" style="fill: rgb(255, 255, 255); transform-origin: 169.505px 146.646px;" id="elhtnh8r6rutj" class="animable"></path><polygon points="181.05 135.06 181.05 137.26 178.43 138.78 178.45 146.41 176.03 147.8 176.01 140.17 173.38 141.69 173.37 139.49 181.05 135.06" style="fill: rgb(255, 255, 255); transform-origin: 177.21px 141.43px;" id="el39m0whmcaj2" class="animable"></polygon><polygon points="211.55 118.87 211.56 122.91 186.48 137.39 186.47 133.36 211.55 118.87" style="fill: rgb(255, 255, 255); transform-origin: 199.015px 128.13px;" id="elnvehrhcs8y" class="animable"></polygon><polygon points="205 128.13 205.01 132.16 186.48 142.86 186.47 138.83 205 128.13" style="fill: rgb(255, 255, 255); transform-origin: 195.74px 135.495px;" id="el3yv3cs6kfa9" class="animable"></polygon></g></g><path d="M134.1,268.7a7.33,7.33,0,0,0,5-1.13,17,17,0,0,0,5-4.62l0,8.79-10,5.75Z" style="fill: rgb(224, 224, 224); transform-origin: 139.1px 270.22px;" id="elnxohd7q6qs" class="animable"></path><path d="M144,245.94c2.38.46,4,2.68,4,6.23A19.11,19.11,0,0,1,144.07,263a17,17,0,0,1-5,4.62,7.33,7.33,0,0,1-5,1.13c-2.38-.48-3.95-2.69-4-6.23a19.11,19.11,0,0,1,3.92-10.78,16.82,16.82,0,0,1,5-4.62A7.26,7.26,0,0,1,144,245.94Zm-4.93,19.13a14.83,14.83,0,0,0,6.73-11.65c0-4.28-3-6-6.78-3.87a14.87,14.87,0,0,0-6.73,11.67c0,4.28,3.05,6,6.78,3.85" style="fill: rgb(255, 255, 255); transform-origin: 139.035px 257.347px;" id="elvabto1k447" class="animable"></path></g><g id="freepik--Character--inject-213" class="animable" style="transform-origin: 246.027px 302.638px;"><path d="M265.15,428.3c-.74,1.55-3.09,3-5.66,3.41s-5.19-.13-7.77-.49a51.07,51.07,0,0,0-11.59-.3,62.26,62.26,0,0,1-7.21.52,11.45,11.45,0,0,1-6.78-2.15,6.89,6.89,0,0,1-2.55-4.33,6.54,6.54,0,0,0,2.55,5.84,11.51,11.51,0,0,0,6.78,2.15,62.26,62.26,0,0,0,7.21-.52,51.07,51.07,0,0,1,11.59.3c2.58.36,5.38,1.1,8,.67s4.92-1.86,5.66-3.41Z" style="fill: rgb(38, 50, 56); transform-origin: 244.47px 429.245px;" id="elt4lqpxvk9qf" class="animable"></path><path d="M237,423.71c2.16,0,1.37-3.2,3.43-5.34-.84.05-1.68.06-2.52.06C236.07,421.09,235.55,423.71,237,423.71Z" style="fill: rgb(255, 255, 255); transform-origin: 238.297px 421.04px;" id="elcf42exkv3ke" class="animable"></path><path d="M241.5,423.55c2.18,0,1.61-3.82,3.75-6.05a13.28,13.28,0,0,1-1.49.43c-.42.1-.85.17-1.28.23C240.57,420.86,240,423.55,241.5,423.55Z" style="fill: rgb(255, 255, 255); transform-origin: 242.948px 420.525px;" id="elyuhtt1p29oo" class="animable"></path><path d="M262.91,416.23a2.91,2.91,0,0,0-1.12-1.76l-11.69-.29a10.05,10.05,0,0,1-4.85,3.32c-2.14,2.23-1.57,6.05-3.75,6.05-1.48,0-.93-2.69,1-5.39q-1,.15-2,.21c-2.06,2.14-1.27,5.34-3.43,5.34-1.46,0-.94-2.62.91-5.28l-1.64,0c-.5,0-1,0-1.49-.08-4.3,3.4-4.67,7.09-4.11,12.87a15.34,15.34,0,0,0,2.24.24,62.26,62.26,0,0,0,7.21-.52,51.07,51.07,0,0,1,11.59.3c2.58.36,5.2.92,7.77.49s4.92-1.86,5.66-3.41Z" style="fill: rgb(69, 90, 100); transform-origin: 247.874px 423.033px;" id="elzzit5xpuyxh" class="animable"></path><path d="M234.79,418.33a18.51,18.51,0,0,0-5.85,0c-2.37.58-4.64,2.21-5.26,4.58a5.06,5.06,0,0,0-.09,2,6.89,6.89,0,0,0,2.55,4.33,10,10,0,0,0,4.54,1.91C230.12,425.42,230.49,421.73,234.79,418.33Z" style="fill: rgb(255, 255, 255); transform-origin: 229.16px 424.624px;" id="el4su9og75kur" class="animable"></path><path d="M249.76,410.85v5.63a2.31,2.31,0,0,0,2.32,2.31H258a3.8,3.8,0,0,0,3.8-3.67l.14-4.27Z" style="fill: rgb(156, 90, 90); transform-origin: 255.85px 414.82px;" id="elsyjq4ueggzq" class="animable"></path><path d="M288.72,408.34a4.35,4.35,0,0,1-3.55,2.49,7.48,7.48,0,0,1-4.49-1.11c-2-1.29-2.82-3.31-4.2-5.14a30.66,30.66,0,0,0-4.89-4.77,16.17,16.17,0,0,1-4.67-5.42,7.11,7.11,0,0,1-.55-2,7,7,0,0,0,.55,3.81,16.14,16.14,0,0,0,4.67,5.41,30.72,30.72,0,0,1,4.89,4.78c1.38,1.82,2.17,3.85,4.2,5.14a7.54,7.54,0,0,0,4.49,1.1,4.34,4.34,0,0,0,3.55-2.48,9.84,9.84,0,0,0,.21-3.14A4,4,0,0,1,288.72,408.34Z" style="fill: rgb(38, 50, 56); transform-origin: 277.64px 402.52px;" id="el3jahghrjoc6" class="animable"></path><path d="M275.44,396a1.44,1.44,0,0,0-.29,1,1,1,0,0,0,.64.72,1.37,1.37,0,0,0,1.31-.34,6.82,6.82,0,0,0,.92-1.08,6.85,6.85,0,0,1,3-2.2,7,7,0,0,1,1.8-.39l-1.46-1.34a7.25,7.25,0,0,0-5.92,3.66Z" style="fill: rgb(255, 255, 255); transform-origin: 278.982px 395.068px;" id="elds0psd5i5d" class="animable"></path><path d="M275.75,391.34a7.34,7.34,0,0,0-3.26,3,1.43,1.43,0,0,0-.29,1,1,1,0,0,0,.64.73,1.39,1.39,0,0,0,1.32-.34,6.76,6.76,0,0,0,.91-1.08,6.78,6.78,0,0,1,6-2.59l-1.45-1.32A7.32,7.32,0,0,0,275.75,391.34Z" style="fill: rgb(255, 255, 255); transform-origin: 276.632px 393.403px;" id="elonej40irrxq" class="animable"></path><path d="M278.66,389.87a15.06,15.06,0,0,0-4.59-3.06c-2.09-.8-4.69-.68-6.3.87a5.41,5.41,0,0,0-1.4,4.73,7.11,7.11,0,0,0,.55,2,10.51,10.51,0,0,0,1.45,2.3C268.93,391.66,273.3,389.3,278.66,389.87Z" style="fill: rgb(255, 255, 255); transform-origin: 272.469px 391.517px;" id="el8wt7j0ei6zv" class="animable"></path><path d="M288.83,403.41a10.49,10.49,0,0,0-1.14-4.93l-2.84-3-2-1.84a7,7,0,0,0-1.8.39,6.85,6.85,0,0,0-3,2.2,6.82,6.82,0,0,1-.92,1.08,1.37,1.37,0,0,1-1.31.34,1,1,0,0,1-.64-.72,1.44,1.44,0,0,1,.29-1,7.25,7.25,0,0,1,5.92-3.66L281,392a6.78,6.78,0,0,0-6,2.59,6.76,6.76,0,0,1-.91,1.08,1.39,1.39,0,0,1-1.32.34,1,1,0,0,1-.64-.73,1.43,1.43,0,0,1,.29-1,7.29,7.29,0,0,1,7.09-3.64l-.05,0-.87-.79c-5.36-.57-9.73,1.79-10.29,6.82a24.36,24.36,0,0,0,3.22,3.12,30.66,30.66,0,0,1,4.89,4.77c1.38,1.83,2.17,3.85,4.2,5.14a7.48,7.48,0,0,0,4.49,1.11,4.35,4.35,0,0,0,3.55-2.49,4,4,0,0,0,.21-1.31A34.76,34.76,0,0,0,288.83,403.41Z" style="fill: rgb(69, 90, 100); transform-origin: 278.596px 400.298px;" id="el0605w220xcf6" class="animable"></path><path d="M278.58,394.5l.33,6.05c3.82,2.2,7.83,1,9.16-.39l.25-5.66Z" style="fill: rgb(156, 90, 90); transform-origin: 283.45px 398.132px;" id="el9kh2f8j0d64" class="animable"></path><path d="M286.09,263.87a5.57,5.57,0,0,1-.58-2.08l-.32-5.19-37,2.38c-.49,2.59-1,5.77-1.47,9.36A55,55,0,0,0,286.09,263.87Z" style="fill: rgb(156, 90, 90); transform-origin: 266.405px 263.362px;" id="el6jnqcqmvynx" class="animable"></path><path d="M285.37,242.94l7.87,15.21-7.15,12,7.91,12.5,11.94-18.53a10.42,10.42,0,0,0,1.22-8.56,145.88,145.88,0,0,0-7.76-21.12Z" style="fill: rgb(156, 90, 90); transform-origin: 296.477px 258.545px;" id="elb80hl5282o8" class="animable"></path><path d="M279.11,213.56c9.06-1.68,14.24,1.34,21.9,21.83-3.13,7-16.4,9.6-16.4,9.6Z" style="fill: rgb(186, 104, 200); transform-origin: 290.06px 229.077px;" id="el66fg6teo6a5" class="animable"></path><g id="el3ro8ezqznws"><path d="M279.11,213.56c9.06-1.68,14.24,1.34,21.9,21.83-3.13,7-16.4,9.6-16.4,9.6Z" style="opacity: 0.3; transform-origin: 290.06px 229.077px;" class="animable"></path></g><path d="M262.15,216l-9.89,1.95c-2.19,4-4.42,7.76-6.6,11.76-1.65,3-3.34,6.21-3.22,9.64a9.84,9.84,0,0,0,5.92,8.53l-1.14,13.5c15.53,4.75,34.52.58,38.69-3,1.22-5.66,2.31-11.68,3.54-17.34a59.37,59.37,0,0,0,1.67-11.14A19.65,19.65,0,0,0,288.51,219l-.06-.1a12.1,12.1,0,0,0-12.14-5.21Z" style="fill: rgb(186, 104, 200); transform-origin: 266.791px 238.511px;" id="elovmrh0gduh" class="animable"></path><path d="M286.67,264.82a6.19,6.19,0,0,1-.58-.95,55,55,0,0,1-39.33,4.47c-2.78,20.74-5.18,55.85-3.71,79,1.22,27,6.19,65.15,6.19,65.15,6.47,1.94,11.32.75,13.15-.65,2.16-26.75,6.91-45.08,3.24-62.77,2.45-12.37,4-27.9,4-27.9l1.87,27.32,6.32,48a11.35,11.35,0,0,0,11.37-.57c4.6-27.47,6.32-46.08,2.3-59.71C297.66,291.17,298,279.64,286.67,264.82Z" style="fill: rgb(69, 90, 100); transform-origin: 269.178px 338.688px;" id="elzbj3p1opf5" class="animable"></path><g id="elg3n5xcn8d8"><path d="M272.38,315.78l3.39-14.23c4-.65,10.14-3.24,13.39-8.67a27.18,27.18,0,0,1-16.41,5.79l-3.09,22.51.66,9.61.26-3.5A74.49,74.49,0,0,1,272.38,315.78Z" style="opacity: 0.3; transform-origin: 279.41px 311.835px;" class="animable"></path></g><path d="M188.58,199.69l9.95,25.75a10.27,10.27,0,0,0,7.82,6.42l17,3a15.08,15.08,0,0,0,3-16,81.64,81.64,0,0,1-15.33-1.68s-10.75-13.08-15.24-19.83l3.2-10.61a3.63,3.63,0,0,0-.32-2.88l-1.72-3a3.68,3.68,0,0,0-2-1.64l-2.48-.85a4.36,4.36,0,0,0-3.43.27l-3.78,2a1.45,1.45,0,0,0-.78,1.31h0a1.46,1.46,0,0,0,.78,1.27l1.42.73,2,3.32A10.47,10.47,0,0,0,188.58,199.69Z" style="fill: rgb(156, 90, 90); transform-origin: 205.961px 206.499px;" id="elt1wgvpa6rm" class="animable"></path><path d="M250.71,217.74c-6.12.29-15.31,1.3-24.33,1.12a15.08,15.08,0,0,1-3,16l21.24,3.71a9.14,9.14,0,0,0,10.27-6.73c.66-2.69,1.37-4.95,1.77-7.57A5.69,5.69,0,0,0,250.71,217.74Z" style="fill: rgb(186, 104, 200); transform-origin: 240.052px 228.206px;" id="el2e5c9eovuyu" class="animable"></path><g id="ele7851w73wjr"><path d="M250.71,217.74c-6.12.29-15.31,1.3-24.33,1.12a15.08,15.08,0,0,1-3,16l21.24,3.71a9.14,9.14,0,0,0,10.27-6.73c.66-2.69,1.37-4.95,1.77-7.57A5.69,5.69,0,0,0,250.71,217.74Z" style="opacity: 0.3; transform-origin: 240.052px 228.206px;" class="animable"></path></g><path d="M250.1,189.39a17.18,17.18,0,0,1-1.94-9.11,9.8,9.8,0,0,1,4.78-7.7c2.77-1.48,6.62-1,8.55,1.5,5.1-2.54,11.49-2.58,16.23.58A16.63,16.63,0,0,1,285,189.29c-.21,3.27-1.41,6.49-1,9.75.21,1.92,1,3.86.47,5.72a5.9,5.9,0,0,1-3.11,3.52c-1.43.75-4.77.55-6.35.88-4.82,4.38-10.88,2.74-14.73-1.17S250.1,189.39,250.1,189.39Z" style="fill: rgb(55, 71, 79); transform-origin: 266.573px 191.758px;" id="elcw5ohahex76" class="animable"></path><polygon points="249.1 193.74 246.09 198.97 249.38 200.19 249.1 193.74" style="fill: rgb(128, 64, 64); transform-origin: 247.735px 196.965px;" id="el2barzx9ho7m" class="animable"></polygon><path d="M248.76,191.41c.48-4.59,1.82-8.92,4.81-11.12A24.8,24.8,0,0,0,257,196.72a7.14,7.14,0,0,1,2.22-3.93,4.15,4.15,0,0,1,4.28-.92,4.24,4.24,0,0,1,2.15,2.35,5.57,5.57,0,0,1-7,7.36,10.72,10.72,0,0,0,8.23,8.34,13.78,13.78,0,0,0,8-.76l1.24,6.19c-5,5.37-13.64,1.76-13.64,1.76L261.38,211c-9.91.59-10.83.42-11.92-5A53.44,53.44,0,0,1,248.76,191.41Z" style="fill: rgb(156, 90, 90); transform-origin: 262.334px 199.294px;" id="el2th9erqtw7d" class="animable"></path><g id="el71kevzp74wn"><path d="M270.7,184.74a17.42,17.42,0,0,1,7.88-9.42,16.64,16.64,0,0,1,6.37,14c-.21,3.27-1.41,6.49-1,9.75.21,1.92,1,3.86.47,5.72a5.9,5.9,0,0,1-3.11,3.52c-1.43.75-4.77.55-6.35.88-.21.19-.42.35-.64.52a48.91,48.91,0,0,1-3.92-10.06A25.82,25.82,0,0,1,270.7,184.74Z" style="opacity: 0.3; transform-origin: 277.209px 192.515px;" class="animable"></path></g><path d="M273.45,181.3a12.62,12.62,0,0,1,24.07-.29c3,9-4.67,18.66-3,28,.6,3.38,2.39,6.46,3,9.83A14.58,14.58,0,0,1,285,236c2.15-2.37,2.19-6,1-9s-3.41-5.39-5.3-8C273,208.54,269.7,193.66,273.45,181.3Z" style="fill: rgb(55, 71, 79); transform-origin: 285.062px 204.165px;" id="elm5w994wma3" class="animable"></path></g><defs>     <filter id="active" height="200%">         <feMorphology in="SourceAlpha" result="DILATED" operator="dilate" radius="2"></feMorphology>                <feFlood flood-color="#32DFEC" flood-opacity="1" result="PINK"></feFlood>        <feComposite in="PINK" in2="DILATED" operator="in" result="OUTLINE"></feComposite>        <feMerge>            <feMergeNode in="OUTLINE"></feMergeNode>            <feMergeNode in="SourceGraphic"></feMergeNode>        </feMerge>    </filter>    <filter id="hover" height="200%">        <feMorphology in="SourceAlpha" result="DILATED" operator="dilate" radius="2"></feMorphology>                <feFlood flood-color="#ff0000" flood-opacity="0.5" result="PINK"></feFlood>        <feComposite in="PINK" in2="DILATED" operator="in" result="OUTLINE"></feComposite>        <feMerge>            <feMergeNode in="OUTLINE"></feMergeNode>            <feMergeNode in="SourceGraphic"></feMergeNode>        </feMerge>            <feColorMatrix type="matrix" values="0   0   0   0   0                0   1   0   0   0                0   0   0   0   0                0   0   0   1   0 "></feColorMatrix>    </filter></defs></svg>